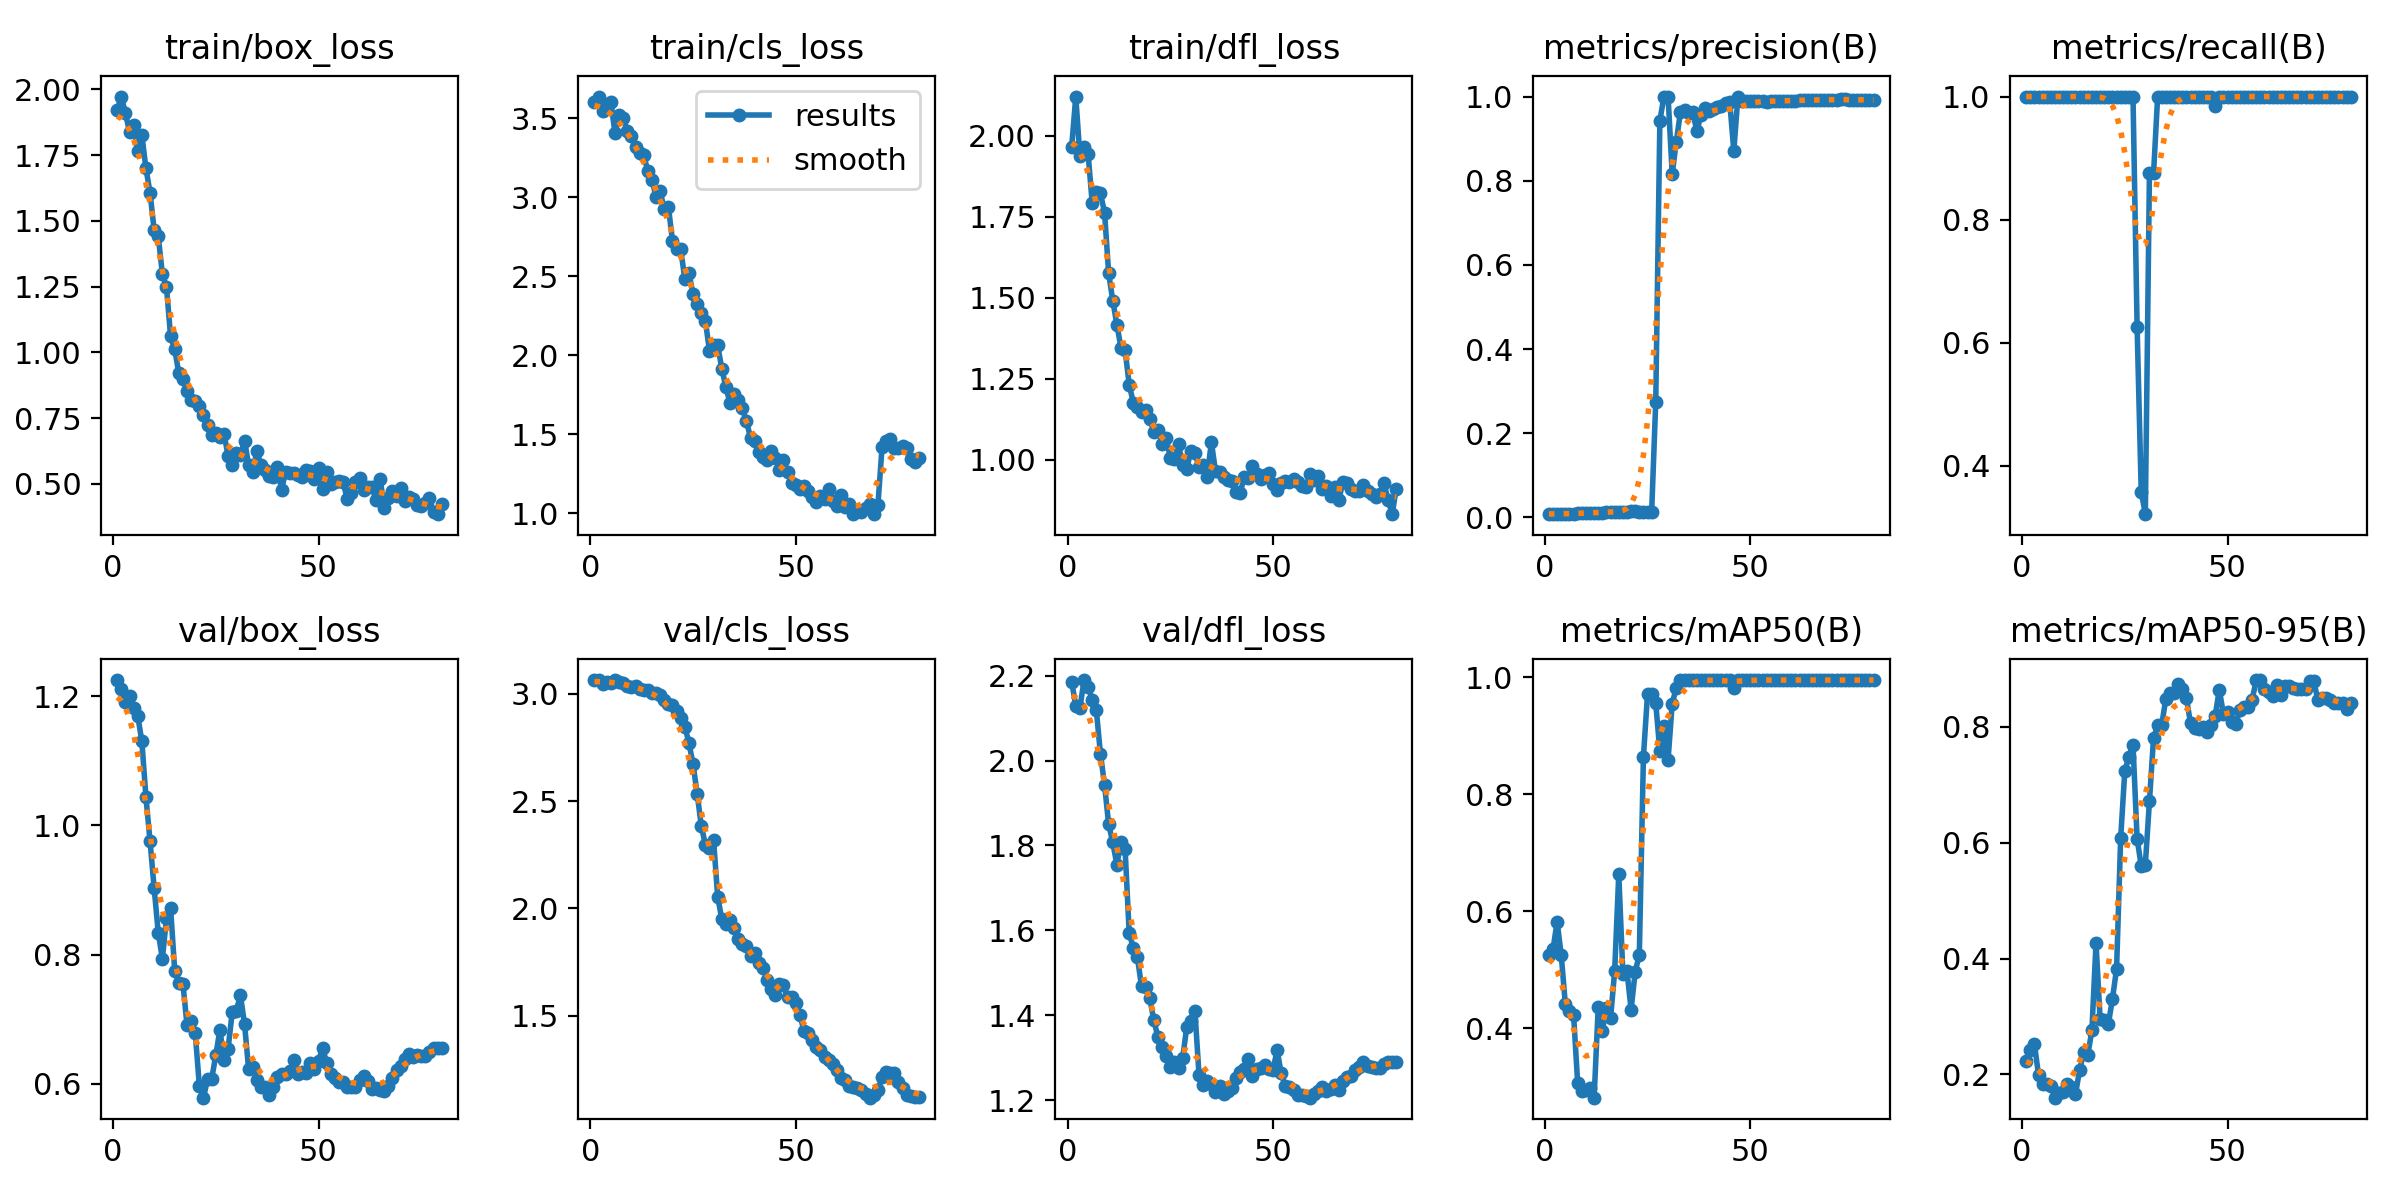

The table this chart was drawn from, first rows:
epoch, time, train/box_loss, train/cls_loss, train/dfl_loss, metrics/precision(B), metrics/recall(B), metrics/mAP50(B), metrics/mAP50-95(B), val/box_loss, val/cls_loss, val/dfl_loss, lr/pg0, lr/pg1, lr/pg2, lr/pg3, lr/pg4, lr/pg5, lr/pg6, lr/pg7
1, 44.18, 1.92, 3.604, 1.965, 0.00776, 1, 0.5256, 0.2234, 1.225, 3.064, 2.186, 0.0001286, 4.287e-05, 0.0001286, 4.287e-05, 0.0001286, 4.287e-05, 0.0001286, 4.287e-05
2, 47.34, 1.972, 3.638, 2.12, 0.00806, 1, 0.5353, 0.242, 1.211, 3.062, 2.129, 0.0002964, 9.87921e-05, 0.0002964, 9.87921e-05, 0.0002964, 9.87921e-05, 0.0002964, 9.87921e-05
3, 51.31, 1.909, 3.547, 1.937, 0.00852, 1, 0.5823, 0.2534, 1.191, 3.046, 2.123, 0.0004599, 0.0001533, 0.0004599, 0.0001533, 0.0004599, 0.0001533, 0.0004599, 0.0001533
4, 57.02, 1.84, 3.57, 1.965, 0.0085, 1, 0.5248, 0.199, 1.2, 3.052, 2.19, 0.0006192, 0.0002064, 0.0006192, 0.0002064, 0.0006192, 0.0002064, 0.0006192, 0.0002064
5, 59.48, 1.864, 3.602, 1.944, 0.00862, 1, 0.4408, 0.1841, 1.182, 3.051, 2.174, 0.0007742, 0.0002581, 0.0007742, 0.0002581, 0.0007742, 0.0002581, 0.0007742, 0.0002581
6, 61.96, 1.767, 3.408, 1.792, 0.00888, 1, 0.4292, 0.183, 1.17, 3.064, 2.144, 0.000925, 0.0003083, 0.000925, 0.0003083, 0.000925, 0.0003083, 0.000925, 0.0003083
7, 64.38, 1.827, 3.523, 1.825, 0.0093, 1, 0.423, 0.1796, 1.131, 3.056, 2.119, 0.001072, 0.0003572, 0.001072, 0.0003572, 0.001072, 0.0003572, 0.001072, 0.0003572
8, 66.66, 1.699, 3.505, 1.821, 0.00962, 1, 0.3059, 0.1599, 1.044, 3.051, 2.016, 0.001214, 0.0004046, 0.001214, 0.0004046, 0.001214, 0.0004046, 0.001214, 0.0004046
9, 68.95, 1.607, 3.422, 1.763, 0.01013, 1, 0.2922, 0.1673, 0.9756, 3.036, 1.943, 0.001352, 0.0004506, 0.001352, 0.0004506, 0.001352, 0.0004506, 0.001352, 0.0004506
10, 71.25, 1.464, 3.386, 1.575, 0.0106, 1, 0.2945, 0.1701, 0.9028, 3.033, 1.85, 0.001486, 0.0004952, 0.001486, 0.0004952, 0.001486, 0.0004952, 0.001486, 0.0004952
11, 73.51, 1.441, 3.32, 1.491, 0.011, 1, 0.2984, 0.1835, 0.8339, 3.037, 1.807, 0.001615, 0.0005384, 0.001615, 0.0005384, 0.001615, 0.0005384, 0.001615, 0.0005384
12, 75.76, 1.299, 3.283, 1.417, 0.01154, 1, 0.2816, 0.1776, 0.7936, 3.02, 1.755, 0.001741, 0.0005802, 0.001741, 0.0005802, 0.001741, 0.0005802, 0.001741, 0.0005802
13, 77.89, 1.248, 3.268, 1.346, 0.01158, 1, 0.4363, 0.1659, 0.856, 3.019, 1.808, 0.001862, 0.0006206, 0.001862, 0.0006206, 0.001862, 0.0006206, 0.001862, 0.0006206
14, 79.86, 1.061, 3.165, 1.338, 0.01171, 1, 0.3963, 0.2071, 0.8719, 3.018, 1.792, 0.001979, 0.0006595, 0.001979, 0.0006595, 0.001979, 0.0006595, 0.001979, 0.0006595
15, 81.97, 1.012, 3.112, 1.232, 0.01316, 1, 0.4349, 0.2388, 0.7753, 3.004, 1.593, 0.002091, 0.000697, 0.002091, 0.000697, 0.002091, 0.000697, 0.002091, 0.000697
16, 83.84, 0.9206, 3.003, 1.177, 0.01309, 1, 0.4174, 0.2336, 0.7565, 3.002, 1.559, 0.002199, 0.0007332, 0.002199, 0.0007332, 0.002199, 0.0007332, 0.002199, 0.0007332
17, 85.66, 0.8986, 3.038, 1.162, 0.01284, 1, 0.4975, 0.2766, 0.7552, 2.994, 1.536, 0.002304, 0.0007679, 0.002304, 0.0007679, 0.002304, 0.0007679, 0.002304, 0.0007679
18, 87.67, 0.8535, 2.925, 1.147, 0.01375, 1, 0.6633, 0.4268, 0.6906, 2.973, 1.468, 0.002403, 0.0008011, 0.002403, 0.0008011, 0.002403, 0.0008011, 0.002403, 0.0008011
19, 89.51, 0.8189, 2.941, 1.154, 0.01377, 1, 0.4936, 0.2952, 0.6975, 2.95, 1.466, 0.002499, 0.000833, 0.002499, 0.000833, 0.002499, 0.000833, 0.002499, 0.000833
20, 91.38, 0.8155, 2.724, 1.127, 0.01394, 1, 0.4973, 0.2937, 0.6785, 2.95, 1.441, 0.00259, 0.0008635, 0.00259, 0.0008635, 0.00259, 0.0008635, 0.00259, 0.0008635
21, 93.57, 0.7951, 2.671, 1.087, 0.01507, 1, 0.432, 0.287, 0.5968, 2.92, 1.388, 0.002678, 0.0008925, 0.002678, 0.0008925, 0.002678, 0.0008925, 0.002678, 0.0008925
22, 95.48, 0.7603, 2.672, 1.092, 0.01452, 1, 0.4967, 0.3306, 0.5784, 2.885, 1.349, 0.00276, 0.0009201, 0.00276, 0.0009201, 0.00276, 0.0009201, 0.00276, 0.0009201
23, 97.36, 0.7254, 2.484, 1.05, 0.01372, 1, 0.5255, 0.3822, 0.6069, 2.847, 1.324, 0.002839, 0.0009464, 0.002839, 0.0009464, 0.002839, 0.0009464, 0.002839, 0.0009464
24, 99.16, 0.6845, 2.524, 1.067, 0.01325, 1, 0.8643, 0.6081, 0.6076, 2.771, 1.304, 0.002913, 0.0009712, 0.002913, 0.0009712, 0.002913, 0.0009712, 0.002913, 0.0009712
25, 101.1, 0.693, 2.386, 1.007, 0.0127, 1, 0.971, 0.7234, 0.6439, 2.672, 1.278, 0.002984, 0.0009945, 0.002984, 0.0009945, 0.002984, 0.0009945, 0.002984, 0.0009945
26, 102.9, 0.6793, 2.327, 1.004, 0.01244, 1, 0.971, 0.7482, 0.6835, 2.535, 1.289, 0.002961, 0.0009869, 0.002961, 0.0009869, 0.002961, 0.0009869, 0.002961, 0.0009869
27, 104.7, 0.6915, 2.269, 1.048, 0.2754, 1, 0.955, 0.7694, 0.6372, 2.386, 1.275, 0.002908, 0.0009692, 0.002908, 0.0009692, 0.002908, 0.0009692, 0.002908, 0.0009692
28, 106.6, 0.6056, 2.22, 0.9829, 0.9427, 0.625, 0.8739, 0.6068, 0.6545, 2.296, 1.298, 0.002855, 0.0009515, 0.002855, 0.0009515, 0.002855, 0.0009515, 0.002855, 0.0009515
29, 108.4, 0.5737, 2.028, 0.9729, 1, 0.3581, 0.9162, 0.5602, 0.7108, 2.281, 1.372, 0.002802, 0.0009339, 0.002802, 0.0009339, 0.002802, 0.0009339, 0.002802, 0.0009339
30, 110.2, 0.6186, 2.068, 1.026, 1, 0.3213, 0.8589, 0.562, 0.7132, 2.317, 1.385, 0.002749, 0.0009162, 0.002749, 0.0009162, 0.002749, 0.0009162, 0.002749, 0.0009162
31, 112, 0.6118, 2.063, 1.021, 0.8166, 0.875, 0.9547, 0.6712, 0.7371, 2.055, 1.41, 0.002695, 0.0008985, 0.002695, 0.0008985, 0.002695, 0.0008985, 0.002695, 0.0008985
32, 113.8, 0.6649, 1.916, 0.977, 0.8921, 0.875, 0.9817, 0.7808, 0.6921, 1.95, 1.259, 0.002642, 0.0008808, 0.002642, 0.0008808, 0.002642, 0.0008808, 0.002642, 0.0008808
33, 115.6, 0.5718, 1.798, 0.9854, 0.963, 1, 0.995, 0.8022, 0.6221, 1.928, 1.235, 0.002589, 0.0008631, 0.002589, 0.0008631, 0.002589, 0.0008631, 0.002589, 0.0008631
34, 117.6, 0.5466, 1.699, 0.9487, 0.969, 1, 0.995, 0.8038, 0.6266, 1.945, 1.244, 0.002536, 0.0008454, 0.002536, 0.0008454, 0.002536, 0.0008454, 0.002536, 0.0008454
35, 119.4, 0.6252, 1.756, 1.055, 0.9601, 1, 0.995, 0.8487, 0.6063, 1.908, 1.237, 0.002483, 0.0008277, 0.002483, 0.0008277, 0.002483, 0.0008277, 0.002483, 0.0008277
36, 121.3, 0.5711, 1.717, 0.9649, 0.9629, 1, 0.995, 0.858, 0.5943, 1.859, 1.218, 0.00243, 0.0008101, 0.00243, 0.0008101, 0.00243, 0.0008101, 0.00243, 0.0008101
37, 123.1, 0.5538, 1.665, 0.9626, 0.9182, 1, 0.995, 0.858, 0.5951, 1.836, 1.232, 0.002377, 0.0007924, 0.002377, 0.0007924, 0.002377, 0.0007924, 0.002377, 0.0007924
38, 124.9, 0.5292, 1.586, 0.9471, 0.956, 1, 0.995, 0.8747, 0.5825, 1.826, 1.214, 0.002324, 0.0007747, 0.002324, 0.0007747, 0.002324, 0.0007747, 0.002324, 0.0007747
39, 126.7, 0.5263, 1.475, 0.9387, 0.9719, 1, 0.995, 0.8654, 0.5956, 1.779, 1.222, 0.002271, 0.000757, 0.002271, 0.000757, 0.002271, 0.000757, 0.002271, 0.000757
40, 128.5, 0.5638, 1.459, 0.9349, 0.9651, 1, 0.995, 0.8493, 0.6102, 1.792, 1.227, 0.002218, 0.0007393, 0.002218, 0.0007393, 0.002218, 0.0007393, 0.002218, 0.0007393
41, 130.3, 0.478, 1.389, 0.9005, 0.9712, 1, 0.995, 0.8062, 0.6157, 1.746, 1.252, 0.002165, 0.0007216, 0.002165, 0.0007216, 0.002165, 0.0007216, 0.002165, 0.0007216
42, 132.1, 0.5467, 1.354, 0.8981, 0.9757, 1, 0.995, 0.7977, 0.6146, 1.723, 1.266, 0.002112, 0.000704, 0.002112, 0.000704, 0.002112, 0.000704, 0.002112, 0.000704
43, 134, 0.5398, 1.336, 0.9473, 0.9786, 1, 0.995, 0.7957, 0.6193, 1.667, 1.273, 0.002059, 0.0006863, 0.002059, 0.0006863, 0.002059, 0.0006863, 0.002059, 0.0006863
44, 135.8, 0.5396, 1.394, 0.9431, 0.9852, 1, 0.995, 0.8001, 0.6368, 1.623, 1.297, 0.002006, 0.0006686, 0.002006, 0.0006686, 0.002006, 0.0006686, 0.002006, 0.0006686
45, 137.9, 0.535, 1.353, 0.9819, 0.9881, 1, 0.995, 0.7914, 0.6154, 1.597, 1.256, 0.001953, 0.0006509, 0.001953, 0.0006509, 0.001953, 0.0006509, 0.001953, 0.0006509
46, 139.7, 0.5266, 1.277, 0.955, 0.8705, 1, 0.9817, 0.8022, 0.6188, 1.648, 1.273, 0.0019, 0.0006332, 0.0019, 0.0006332, 0.0019, 0.0006332, 0.0019, 0.0006332
47, 141.5, 0.553, 1.336, 0.9411, 1, 0.9854, 0.995, 0.8192, 0.6161, 1.641, 1.276, 0.001847, 0.0006155, 0.001847, 0.0006155, 0.001847, 0.0006155, 0.001847, 0.0006155
48, 143.3, 0.5499, 1.262, 0.9531, 0.9895, 1, 0.995, 0.8638, 0.6316, 1.588, 1.282, 0.001794, 0.0005979, 0.001794, 0.0005979, 0.001794, 0.0005979, 0.001794, 0.0005979
49, 145.2, 0.5174, 1.19, 0.9593, 0.9903, 1, 0.995, 0.8227, 0.6232, 1.587, 1.273, 0.001741, 0.0005802, 0.001741, 0.0005802, 0.001741, 0.0005802, 0.001741, 0.0005802
50, 147, 0.5596, 1.177, 0.926, 0.9893, 1, 0.995, 0.8262, 0.6349, 1.561, 1.272, 0.001687, 0.0005625, 0.001687, 0.0005625, 0.001687, 0.0005625, 0.001687, 0.0005625
51, 148.8, 0.4807, 1.155, 0.9059, 0.9891, 1, 0.995, 0.8091, 0.6558, 1.504, 1.318, 0.001634, 0.0005448, 0.001634, 0.0005448, 0.001634, 0.0005448, 0.001634, 0.0005448
52, 150.7, 0.545, 1.175, 0.9285, 0.9884, 1, 0.995, 0.8047, 0.6317, 1.429, 1.263, 0.001581, 0.0005271, 0.001581, 0.0005271, 0.001581, 0.0005271, 0.001581, 0.0005271
53, 152.6, 0.4985, 1.139, 0.9358, 0.9884, 1, 0.995, 0.8285, 0.6149, 1.417, 1.232, 0.001528, 0.0005094, 0.001528, 0.0005094, 0.001528, 0.0005094, 0.001528, 0.0005094
54, 154.5, 0.5083, 1.105, 0.9313, 0.9882, 1, 0.995, 0.8334, 0.6085, 1.389, 1.232, 0.001475, 0.0004918, 0.001475, 0.0004918, 0.001475, 0.0004918, 0.001475, 0.0004918
55, 156.3, 0.5104, 1.071, 0.9402, 0.9888, 1, 0.995, 0.8334, 0.603, 1.353, 1.224, 0.001422, 0.0004741, 0.001422, 0.0004741, 0.001422, 0.0004741, 0.001422, 0.0004741
56, 158.2, 0.5069, 1.109, 0.9328, 0.9887, 1, 0.995, 0.847, 0.6026, 1.341, 1.212, 0.001369, 0.0004564, 0.001369, 0.0004564, 0.001369, 0.0004564, 0.001369, 0.0004564
57, 160.1, 0.4411, 1.092, 0.9189, 0.9899, 1, 0.995, 0.8806, 0.5957, 1.308, 1.212, 0.001316, 0.0004387, 0.001316, 0.0004387, 0.001316, 0.0004387, 0.001316, 0.0004387
58, 162, 0.4669, 1.153, 0.9174, 0.9905, 1, 0.995, 0.8806, 0.5943, 1.291, 1.21, 0.001263, 0.000421, 0.001263, 0.000421, 0.001263, 0.000421, 0.001263, 0.000421
59, 164, 0.5081, 1.08, 0.955, 0.9906, 1, 0.995, 0.8652, 0.5947, 1.275, 1.206, 0.00121, 0.0004033, 0.00121, 0.0004033, 0.00121, 0.0004033, 0.00121, 0.0004033
60, 165.8, 0.5222, 1.047, 0.9364, 0.9899, 1, 0.995, 0.8599, 0.6054, 1.245, 1.215, 0.001157, 0.0003857, 0.001157, 0.0003857, 0.001157, 0.0003857, 0.001157, 0.0003857
... 20 more rows
